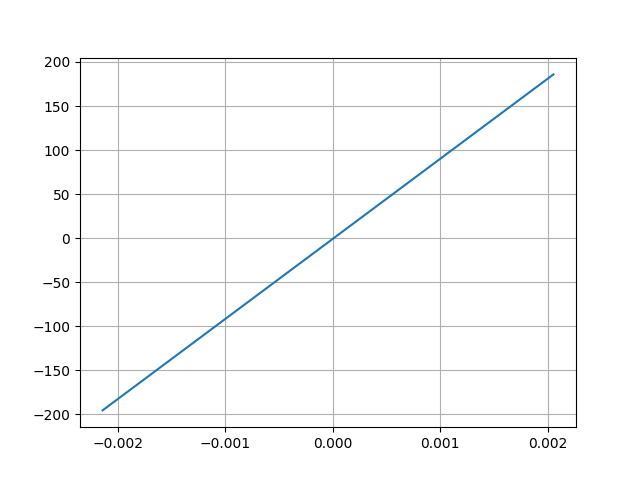

Data behind this chart, as committed beside it:
Desplacment, Force
0.002053, 185.9
-0.00214, -195.4
